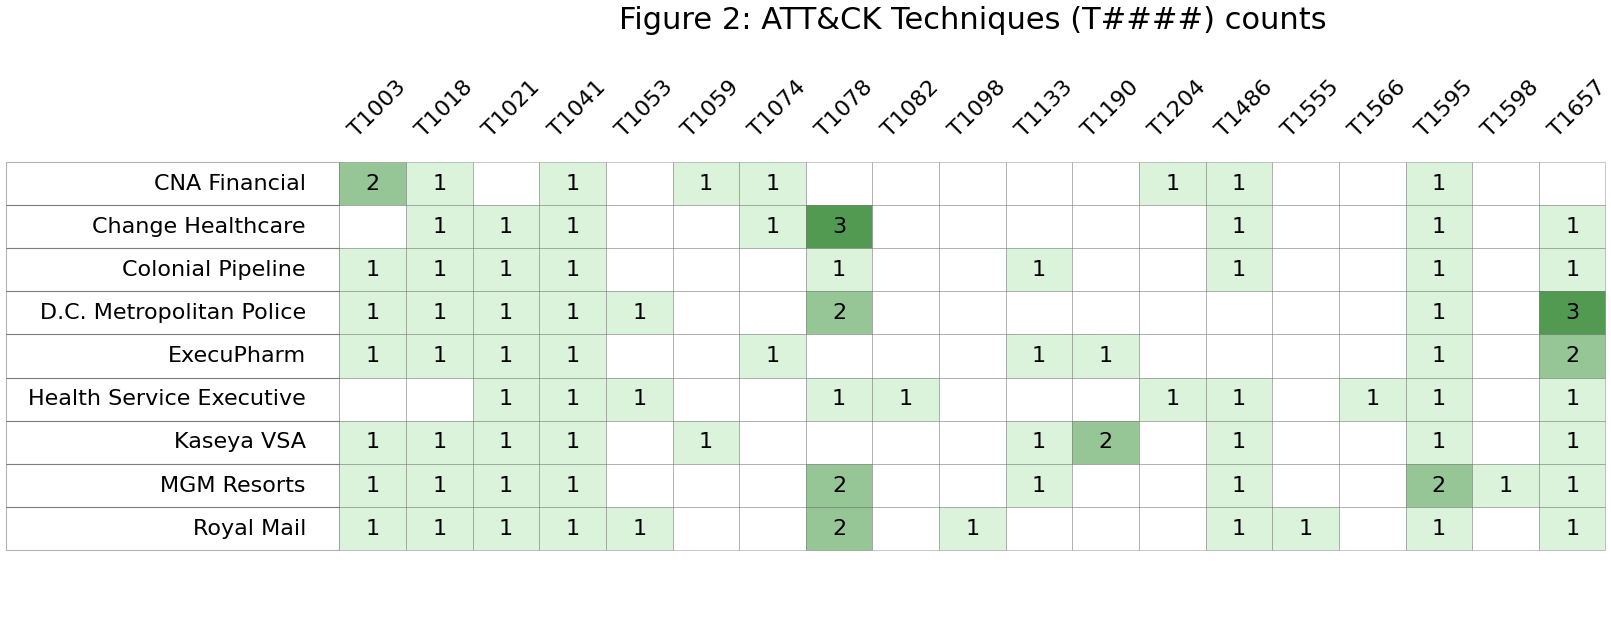

The table this chart was drawn from, first rows:
Case, T1003, T1018, T1021, T1041, T1053, T1059, T1074, T1078, T1082, T1098, T1133, T1190, T1204, T1486, T1555, T1566, T1595, T1598, T1657
CNA Financial, 2, 1, 0, 1, 0, 1, 1, 0, 0, 0, 0, 0, 1, 1, 0, 0, 1, 0, 0
Change Healthcare, 0, 1, 1, 1, 0, 0, 1, 3, 0, 0, 0, 0, 0, 1, 0, 0, 1, 0, 1
Colonial Pipeline, 1, 1, 1, 1, 0, 0, 0, 1, 0, 0, 1, 0, 0, 1, 0, 0, 1, 0, 1
D.C. Metropolitan Police, 1, 1, 1, 1, 1, 0, 0, 2, 0, 0, 0, 0, 0, 0, 0, 0, 1, 0, 3
ExecuPharm, 1, 1, 1, 1, 0, 0, 1, 0, 0, 0, 1, 1, 0, 0, 0, 0, 1, 0, 2
Health Service Executive, 0, 0, 1, 1, 1, 0, 0, 1, 1, 0, 0, 0, 1, 1, 0, 1, 1, 0, 1
Kaseya VSA, 1, 1, 1, 1, 0, 1, 0, 0, 0, 0, 1, 2, 0, 1, 0, 0, 1, 0, 1
MGM Resorts, 1, 1, 1, 1, 0, 0, 0, 2, 0, 0, 1, 0, 0, 1, 0, 0, 2, 1, 1
Royal Mail, 1, 1, 1, 1, 1, 0, 0, 2, 0, 1, 0, 0, 0, 1, 1, 0, 1, 0, 1
